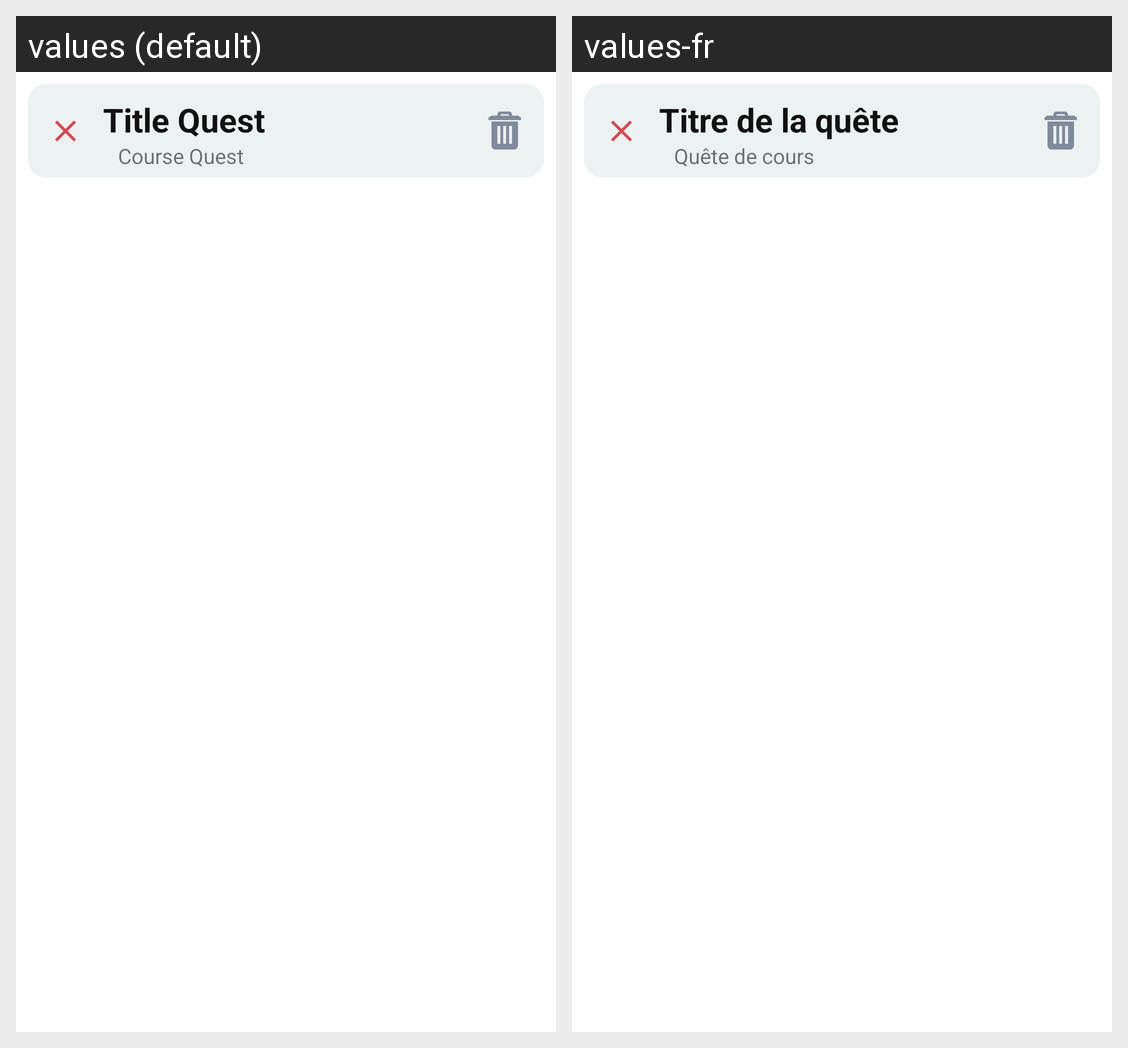

The Android screen above is rendered under two locales of the same app. Produce the string resources it draws, with the default and per-locale values.
Android screen res/layout/quest_teacher_model.xml rendered under 2 locales, left to right: values (default), values-fr. Device: Nexus 5 (rendered at 1080×1920; each locale shown at half size, 540×960, under a caption strip naming it); theme AppTheme.
Strings drawn on this screen, with the default value and each locale's value (text and hints the layout hard-codes, and strings that could not be matched under every locale, appear in the picture but are not listed):

quest_title
  values: Title Quest
  values-fr: Titre de la quête

quest_course
  values: Course Quest
  values-fr: Quête de cours
